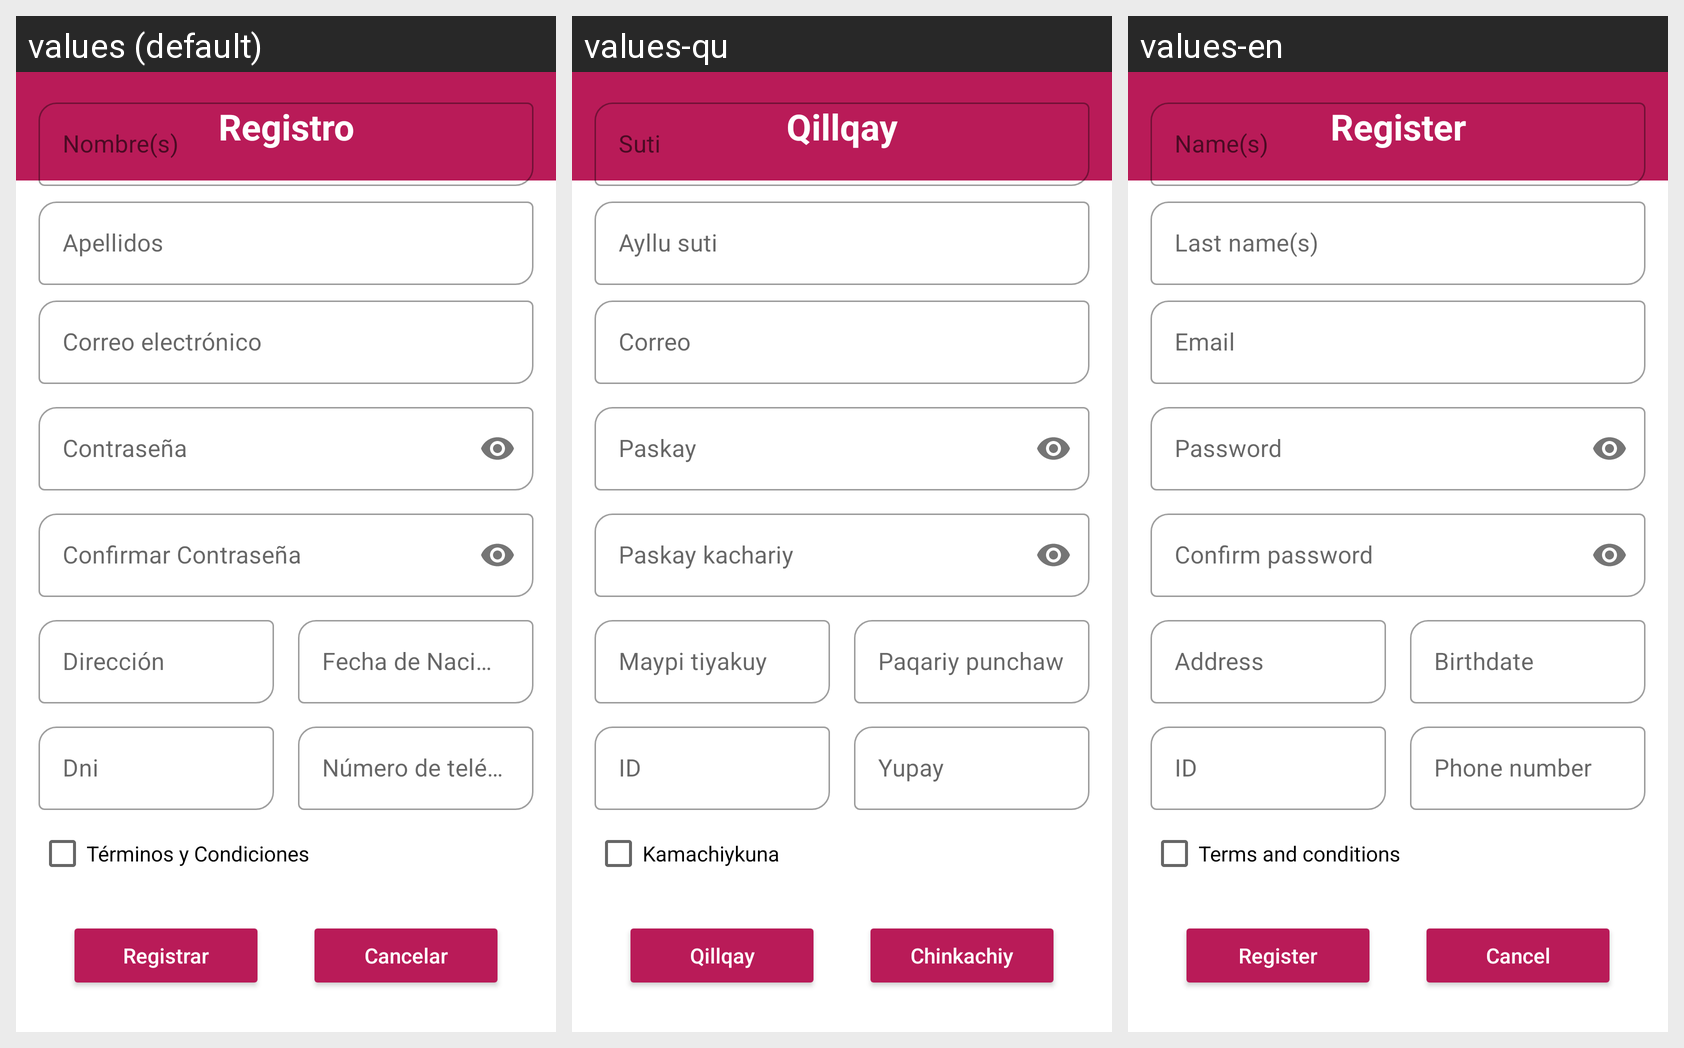

Here is an Android app screen in its default locale and in the app's own translations. Write out the translated-string differences for the strings that appear on this screen.
Android screen res/layout/activity_registro.xml rendered under 3 locales, left to right: values (default), values-qu, values-en. Device: Nexus 5 (rendered at 1080×1920; each locale shown at half size, 540×960, under a caption strip naming it); theme Theme.SOSMujer.
Strings drawn on this screen, with the default value and each locale's value (text and hints the layout hard-codes, and strings that could not be matched under every locale, appear in the picture but are not listed):

lblRegistro
  values: Registro
  values-qu: Qillqay
  values-en: Register

hintTerminos
  values: Términos y Condiciones
  values-qu: Kamachiykuna
  values-en: Terms and conditions

btnRegistrar
  values: Registrar
  values-qu: Qillqay
  values-en: Register

btnCancelar
  values: Cancelar
  values-qu: Chinkachiy
  values-en: Cancel
